Run: headless pygame with SDL's dummy video driver; simulated clock (each Clock.tick advances the game by its frame time, no real sleeping); random seed 0; keys injected as events and as key.get_pressed() state; no mouse input.
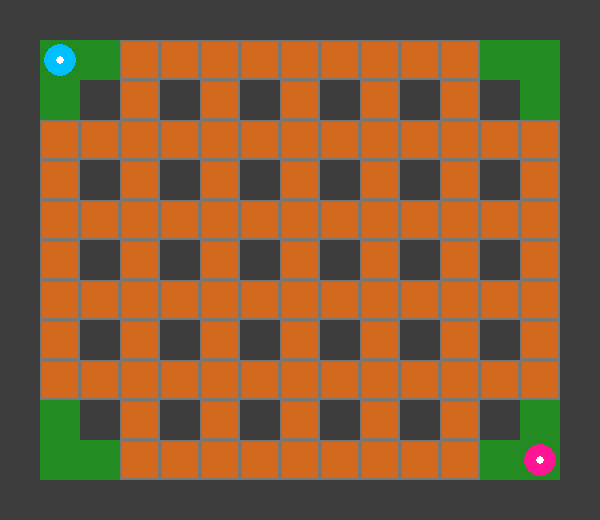
Frame 1 of 4 · flips 1–60 · no input
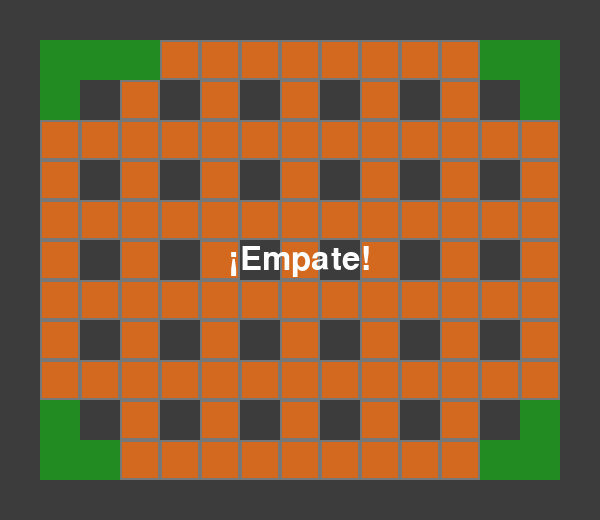
Frame 2 of 4 · flips 61–180 · tapped SPACE, RETURN · held RIGHT (→), D
Frame 3 of 4 · flips 181–300 · held DOWN (↓), S · screen same as frame 1, image omitted
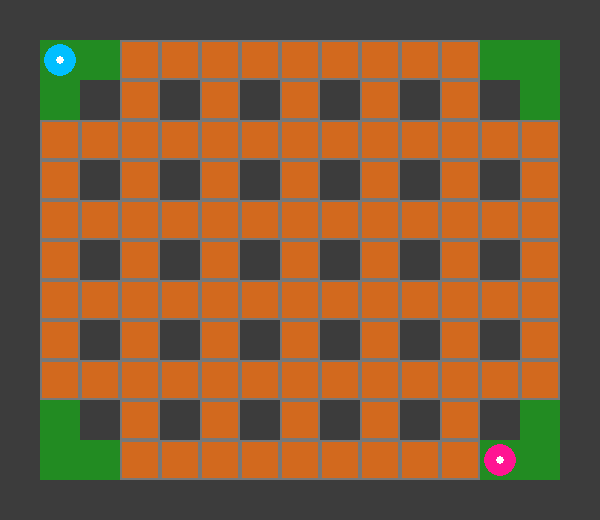
Frame 4 of 4 · flips 301–420 · held LEFT (←), A, UP (↑), W

The pygame program that drew these frames:

import pygame
import sys

# Inicializar Pygame
pygame.init()

# Configuración de la pantalla y la cuadrícula
CELDA_TAM = 40
COLS, FILAS = 15, 13
ANCHO = COLS * CELDA_TAM
ALTO = FILAS * CELDA_TAM
PANTALLA = pygame.display.set_mode((ANCHO, ALTO))
pygame.display.set_caption("Bomberman - Multijugador de Colores")

# Definir Colores (RGB)
NEGRO = (20, 20, 20)
GRIS_OSCURO = (60, 60, 60)
GRIS_CLARO = (120, 120, 120)
VERDE_FONDO = (34, 139, 34)
AZUL_J1 = (0, 191, 255)       # Jugador 1 (Cian brillante)
ROSA_J2 = (255, 20, 147)      # Jugador 2 (Magenta brillante)
NARANJA_BLOQUE = (210, 105, 30) # Bloques destructibles
AMARILLO_BOMBA = (255, 215, 0)
ROJO_EXPLOSION = (255, 69, 0)
BLANCO = (255, 255, 255)

# Mapa inicial (1: Muro indestructible, 2: Bloque destructible, 0: Vacío)
MAPA_INICIAL = [
    [1,1,1,1,1,1,1,1,1,1,1,1,1,1,1],
    [1,0,0,2,2,2,2,2,2,2,2,2,0,0,1],
    [1,0,1,2,1,2,1,2,1,2,1,2,1,0,1],
    [1,2,2,2,2,2,2,2,2,2,2,2,2,2,1],
    [1,2,1,2,1,2,1,2,1,2,1,2,1,2,1],
    [1,2,2,2,2,2,2,2,2,2,2,2,2,2,1],
    [1,2,1,2,1,2,1,2,1,2,1,2,1,2,1],
    [1,2,2,2,2,2,2,2,2,2,2,2,2,2,1],
    [1,2,1,2,1,2,1,2,1,2,1,2,1,2,1],
    [1,2,2,2,2,2,2,2,2,2,2,2,2,2,1],
    [1,0,1,2,1,2,1,2,1,2,1,2,1,0,1],
    [1,0,0,2,2,2,2,2,2,2,2,2,0,0,1],
    [1,1,1,1,1,1,1,1,1,1,1,1,1,1,1]
]

class Jugador:
    def __init__(self, x, y, color, controles):
        self.x_inicio = x
        self.y_inicio = y
        self.color = color
        self.controles = controles
        self.reset()

    def reset(self):
        self.x = self.x_inicio
        self.y = self.y_inicio
        self.vivo = True

    def mover(self, dx, dy, mapa):
        nueva_x = self.x + dx
        nueva_y = self.y + dy
        # Comprobar colisión con los límites y muros/bloques
        if 0 <= nueva_x < COLS and 0 <= nueva_y < FILAS:
            if mapa[nueva_y][nueva_x] == 0:
                self.x = nueva_x
                self.y = nueva_y

    def dibujar(self, superficie):
        if self.vivo:
            centro = (self.x * CELDA_TAM + CELDA_TAM // 2, self.y * CELDA_TAM + CELDA_TAM // 2)
            pygame.draw.circle(superficie, self.color, centro, CELDA_TAM // 2 - 4)
            pygame.draw.circle(superficie, BLANCO, centro, 4)

class Bomba:
    def __init__(self, x, y, jugador):
        self.x = x
        self.y = y
        self.tiempo = pygame.time.get_ticks()
        self.duracion = 2000 # 2 segundos
        self.jugador = jugador

    def dibujar(self, superficie):
        centro = (self.x * CELDA_TAM + CELDA_TAM // 2, self.y * CELDA_TAM + CELDA_TAM // 2)
        pygame.draw.circle(superficie, AMARILLO_BOMBA, centro, CELDA_TAM // 3)

# Configuración inicial del estado del juego
j1 = Jugador(1, 1, AZUL_J1, {'arriba': pygame.K_w, 'abajo': pygame.K_s, 'izq': pygame.K_a, 'der': pygame.K_d, 'bomba': pygame.K_SPACE})
j2 = Jugador(COLS - 2, FILAS - 2, ROSA_J2, {'arriba': pygame.K_UP, 'abajo': pygame.K_DOWN, 'izq': pygame.K_LEFT, 'der': pygame.K_RIGHT, 'bomba': pygame.K_RETURN})

jugadores = [j1, j2]
mapa = [fila[:] for fila in MAPA_INICIAL]
bombas = []
explosiones = []

tiempo_fin_juego = None # Marca de tiempo cuando alguien muere para controlar la pausa de reinicio

reloj = pygame.time.Clock()

# Bucle principal del juego
while True:
    tiempo_actual = pygame.time.get_ticks()
    
    # 1. Gestión de Eventos
    for evento in pygame.event.get():
        if evento.type == pygame.QUIT:
            pygame.quit()
            sys.exit()
            
        elif evento.type == pygame.KEYDOWN and tiempo_fin_juego is None:
            for j in jugadores:
                if not j.vivo:
                    continue
                if evento.key == j.controles['arriba']:
                    j.mover(0, -1, mapa)
                elif evento.key == j.controles['abajo']:
                    j.mover(0, 1, mapa)
                elif evento.key == j.controles['izq']:
                    j.mover(-1, 0, mapa)
                elif evento.key == j.controles['der']:
                    j.mover(1, 0, mapa)
                elif evento.key == j.controles['bomba']:
                    # Colocar bomba si no hay otra en esa celda
                    if not any(b.x == j.x and b.y == j.y for b in bombas):
                        bombas.append(Bomba(j.x, j.y, j))

    # 2. Comprobar colisión directa entre jugadores en la misma casilla
    if j1.vivo and j2.vivo and j1.x == j2.x and j1.y == j2.y:
        j1.vivo = False
        j2.vivo = False
        explosiones.append((j1.x, j1.y, tiempo_actual))

    # 3. Actualizar Bombas y Explosiones
    nuevas_bombas = []
    for b in bombas:
        if tiempo_actual - b.tiempo >= b.duracion:
            # ¡La bomba explota!
            bx, by = b.x, b.y
            explosiones.append((bx, by, tiempo_actual))
            
            direcciones = [(0, 1), (0, -1), (1, 0), (-1, 0)]
            for dx, dy in direcciones:
                nx, ny = bx + dx, by + dy
                if 0 <= nx < COLS and 0 <= ny < FILAS:
                    if mapa[ny][nx] == 2:
                        mapa[ny][nx] = 0 # Destruir bloque destructible
                    elif mapa[ny][nx] == 0:
                        explosiones.append((nx, ny, tiempo_actual))
            
            # Comprobar si algún jugador está en la zona de explosión
            for j in jugadores:
                if (j.x == bx and j.y == by) or any((j.x == bx + dx and j.y == by + dy) for dx, dy in direcciones):
                    j.vivo = False
        else:
            nuevas_bombas.append(b)
    bombas = nuevas_bombas

    # Limpiar explosiones visuales después de 300 ms
    explosiones = [(x, y, t) for x, y, t in explosiones if tiempo_actual - t < 300]

    # 4. Dibujar Elementos en Pantalla
    PANTALLA.fill(VERDE_FONDO)

    # Dibujar el mapa
    for fila in range(FILAS):
        for col in range(COLS):
            rect = pygame.Rect(col * CELDA_TAM, fila * CELDA_TAM, CELDA_TAM, CELDA_TAM)
            if mapa[fila][col] == 1:
                pygame.draw.rect(PANTALLA, GRIS_OSCURO, rect)
            elif mapa[fila][col] == 2:
                pygame.draw.rect(PANTALLA, NARANJA_BLOQUE, rect)
                pygame.draw.rect(PANTALLA, GRIS_CLARO, rect, 2)

    # Dibujar Explosiones
    for ex, ey, _ in explosiones:
        rect_ex = pygame.Rect(ex * CELDA_TAM, ey * CELDA_TAM, CELDA_TAM, CELDA_TAM)
        pygame.draw.rect(PANTALLA, ROJO_EXPLOSION, rect_ex)

    # Dibujar Bombas
    for b in bombas:
        b.dibujar(PANTALLA)

    # Dibujar Jugadores
    for j in jugadores:
        j.dibujar(PANTALLA)

    # 5. Control de Fin de Juego y Reinicio
    if not j1.vivo or not j2.vivo:
        if tiempo_fin_juego is None:
            tiempo_fin_juego = tiempo_actual # Registrar momento de fin de partida

        fuente = pygame.font.SysFont(None, 48)
        texto = "¡Empate!" if not j1.vivo and not j2.vivo else ("¡Jugador 2 (Rosa) Gana!" if not j1.vivo else "¡Jugador 1 (Cian) Gana!")
        img_texto = fuente.render(texto, True, BLANCO)
        PANTALLA.blit(img_texto, (ANCHO // 2 - img_texto.get_width() // 2, ALTO // 2 - img_texto.get_height() // 2))

        # Esperar 2 segundos (2000 ms) mostrando el resultado antes de reiniciar
        if tiempo_actual - tiempo_fin_juego >= 2000:
            mapa = [fila[:] for fila in MAPA_INICIAL]
            bombas.clear()
            explosiones.clear()
            for j in jugadores:
                j.reset()
            tiempo_fin_juego = None

    pygame.display.flip()
    reloj.tick(30)
